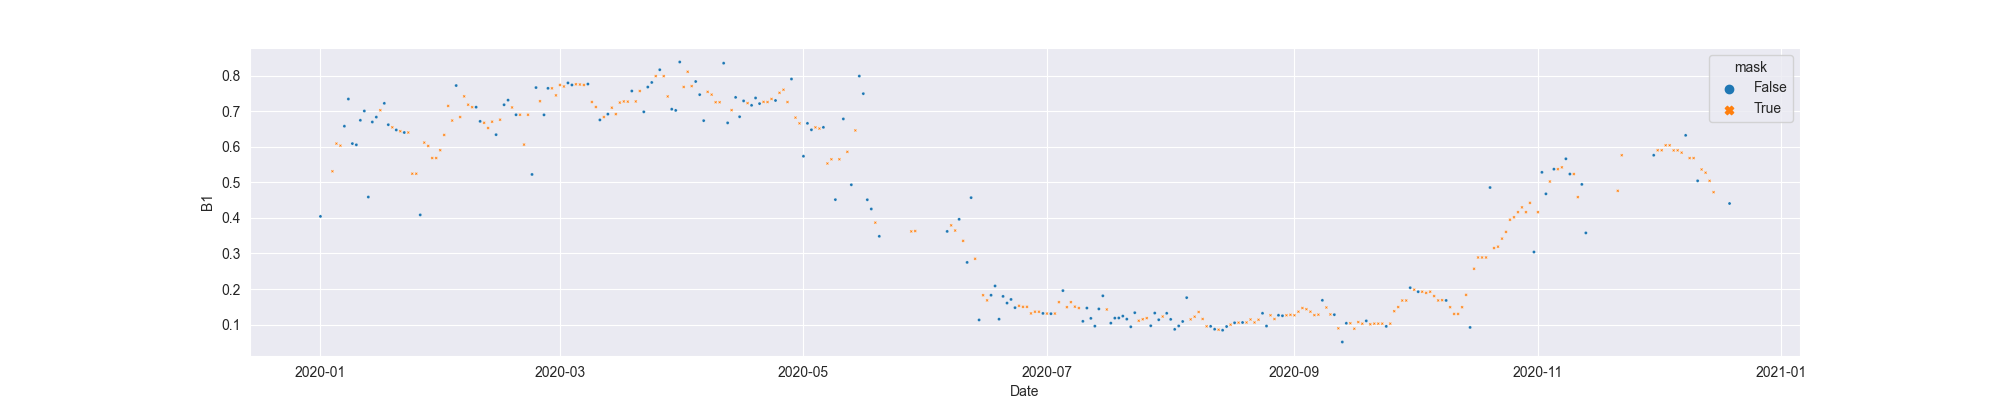

The data file committed next to this chart (first rows):
system:time_start, B1, B1_interpolate
2020-01-01, 0.4042, 0.4042
2020-01-02, , 
2020-01-03, , 
2020-01-04, , 0.5309
2020-01-05, , 0.6088
2020-01-06, , 0.603
2020-01-07, 0.6577, 0.6577
2020-01-08, 0.734, 0.734
2020-01-09, 0.6088, 0.6088
2020-01-10, 0.6053, 0.6053
2020-01-11, 0.6743, 0.6743
2020-01-12, 0.7004, 0.7004
2020-01-13, 0.4586, 0.4586
2020-01-14, 0.6695, 0.6695
2020-01-15, 0.6832, 0.6832
2020-01-16, , 0.7026
2020-01-17, 0.7219, 0.7219
2020-01-18, 0.6619, 0.6619
2020-01-19, , 0.6545
2020-01-20, 0.6471, 0.6471
2020-01-21, , 0.6435
2020-01-22, 0.6399, 0.6399
2020-01-23, , 0.6399
2020-01-24, , 0.5242
2020-01-25, , 0.5242
2020-01-26, 0.4084, 0.4084
2020-01-27, , 0.6116
2020-01-28, , 0.6022
2020-01-29, , 0.5682
2020-01-30, , 0.5682
2020-01-31, , 0.5902
2020-02-01, , 0.633
2020-02-02, , 0.7146
2020-02-03, , 0.6735
2020-02-04, 0.7719, 0.7719
2020-02-05, , 0.6834
2020-02-06, , 0.7415
2020-02-07, , 0.7181
2020-02-08, , 0.7111
2020-02-09, 0.7111, 0.7111
2020-02-10, 0.6712, 0.6712
2020-02-11, , 0.6672
2020-02-12, , 0.6525
2020-02-13, , 0.6703
2020-02-14, 0.6339, 0.6339
2020-02-15, , 0.6759
2020-02-16, 0.7179, 0.7179
2020-02-17, 0.7309, 0.7309
2020-02-18, , 0.7103
2020-02-19, 0.6898, 0.6898
2020-02-20, , 0.6898
2020-02-21, , 0.6059
2020-02-22, , 0.6898
2020-02-23, 0.522, 0.522
2020-02-24, 0.7662, 0.7662
2020-02-25, , 0.7279
2020-02-26, 0.6895, 0.6895
2020-02-27, 0.7641, 0.7641
2020-02-28, , 0.7641
2020-02-29, , 0.7443
... 294 more rows
